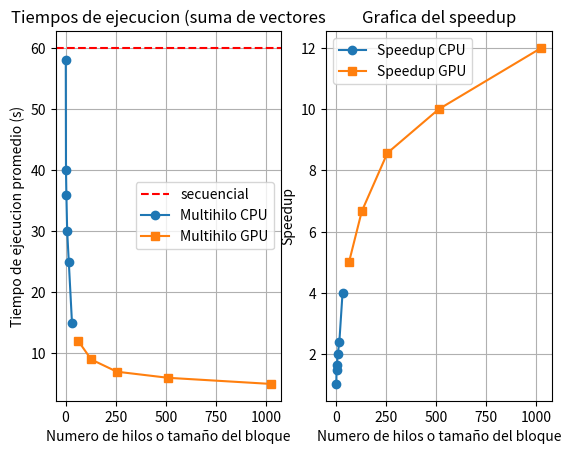

The script that saved this image:
import matplotlib.pyplot as plt

# tiempo promedio de ejecuciones
tiempo_secuencial= 60 # promedio de resultados de ejecucion del algoritmo secuencial


# promedio de resultados de ejecucion del algoritmo multihilado 
hilos_cpu= [1,2,4,8,16,32]
tiempos_cpu= [58,40,36,30,25,15] #poner ejecuciones reales
speedup_cpu= [tiempo_secuencial / tiempo for tiempo in tiempos_cpu]
print(speedup_cpu)


# promedio de resultados de ejecucion del algoritmo paralelo cuda
hilos_gpu= [64,128,256,512,1024]
tiempos_gpu=[12,9,7,6,5] #poner valores reales
speedup_gpu= [tiempo_secuencial / tiempo for tiempo in tiempos_gpu]
print(speedup_gpu)

plt.subplot(1,2,1) # 1 fila 2 columnas
plt.axhline(y=tiempo_secuencial, color= 'r', linestyle='--', label='secuencial') # esta se ocupa para la ejecucion secuencial
plt.plot(hilos_cpu, tiempos_cpu, marker='o', label= 'Multihilo CPU')
plt.plot(hilos_gpu, tiempos_gpu, marker='s', label= 'Multihilo GPU')
plt.title("Tiempos de ejecucion (suma de vectores")
plt.xlabel('Numero de hilos o tamaño del bloque')
plt.ylabel('Tiempo de ejecucion promedio (s)')
plt.grid()
plt.legend()


plt.subplot(1,2,2) # 1 fila 2 columnas, 2da grafica 
plt.plot(hilos_cpu, speedup_cpu, marker='o', label= 'Speedup CPU')
plt.plot(hilos_gpu, speedup_gpu, marker='s', label= 'Speedup GPU')
plt.title('Grafica del speedup')
plt.xlabel('Numero de hilos o tamaño del bloque')
plt.ylabel('Speedup')
plt.grid()
plt.legend()
plt.show()